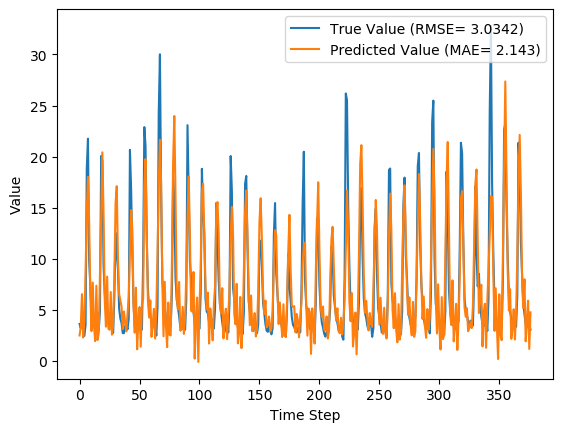

Values plotted in this chart, from the file beside it:
y_true, y_pred, y_true_scaled, y_pred_scaled
3.63, 2.501, 0.08847, 0.05317
3.21, 3.332, 0.07534, 0.07914
4.29, 6.546, 0.1091, 0.1796
3.67, 2.305, 0.08972, 0.04704
2.46, 3.924, 0.05189, 0.09766
3.54, 8.662, 0.08565, 0.2458
18.82, 14.61, 0.5633, 0.4317
21.76, 18.02, 0.6552, 0.5382
9.83, 13.63, 0.2823, 0.4009
7.16, 6.364, 0.1988, 0.1739
4.67, 2.929, 0.121, 0.06656
4.44, 7.679, 0.1138, 0.215
4.4, 3.496, 0.1125, 0.08427
3.83, 1.951, 0.09472, 0.03598
4.42, 7.366, 0.1132, 0.2053
4.72, 2.063, 0.1225, 0.03949
3.03, 2.721, 0.06971, 0.06006
4.87, 8.193, 0.1272, 0.2311
20.07, 14.16, 0.6024, 0.4175
19.62, 20.42, 0.5883, 0.6134
9.33, 14.3, 0.2666, 0.422
6.56, 5.896, 0.1801, 0.1593
5.37, 3.367, 0.1429, 0.08025
5.07, 8.258, 0.1335, 0.2331
4.02, 3.193, 0.1007, 0.07479
3.34, 3.061, 0.0794, 0.07069
4.47, 6.753, 0.1147, 0.1861
3.61, 2.579, 0.08784, 0.05561
2.75, 3.619, 0.06096, 0.08811
6.28, 8.13, 0.1713, 0.2291
12.55, 15.41, 0.3673, 0.4568
10.44, 17.11, 0.3013, 0.5099
9.01, 10.02, 0.2566, 0.2881
5.12, 6.536, 0.135, 0.1793
4.16, 5.94, 0.105, 0.1607
3.72, 5.325, 0.09128, 0.1415
2.73, 3.135, 0.06033, 0.073
2.73, 4.846, 0.06033, 0.1265
3.43, 3.766, 0.08221, 0.09273
3.4, 2.906, 0.08128, 0.06582
3.1, 4.579, 0.0719, 0.1181
4.17, 6.339, 0.1053, 0.1731
20.66, 10.53, 0.6208, 0.3041
16.78, 14.77, 0.4995, 0.4368
10.67, 12.88, 0.3085, 0.3777
5.59, 5.572, 0.1497, 0.1492
3.31, 2.774, 0.07846, 0.06172
5.26, 7.171, 0.1394, 0.1991
3.05, 1.145, 0.07033, 0.01079
3.04, 3.837, 0.07002, 0.09494
5.26, 5.169, 0.1394, 0.1366
3.41, 1.398, 0.08159, 0.01868
3.07, 5.522, 0.07096, 0.1476
9.62, 6.087, 0.2757, 0.1653
22.89, 17.11, 0.6905, 0.5098
21.04, 19.77, 0.6327, 0.5929
12.14, 12.45, 0.3545, 0.364
7.0, 5.942, 0.1938, 0.1607
5.08, 4.259, 0.1338, 0.1081
4.58, 5.936, 0.1182, 0.1606
... 317 more rows
